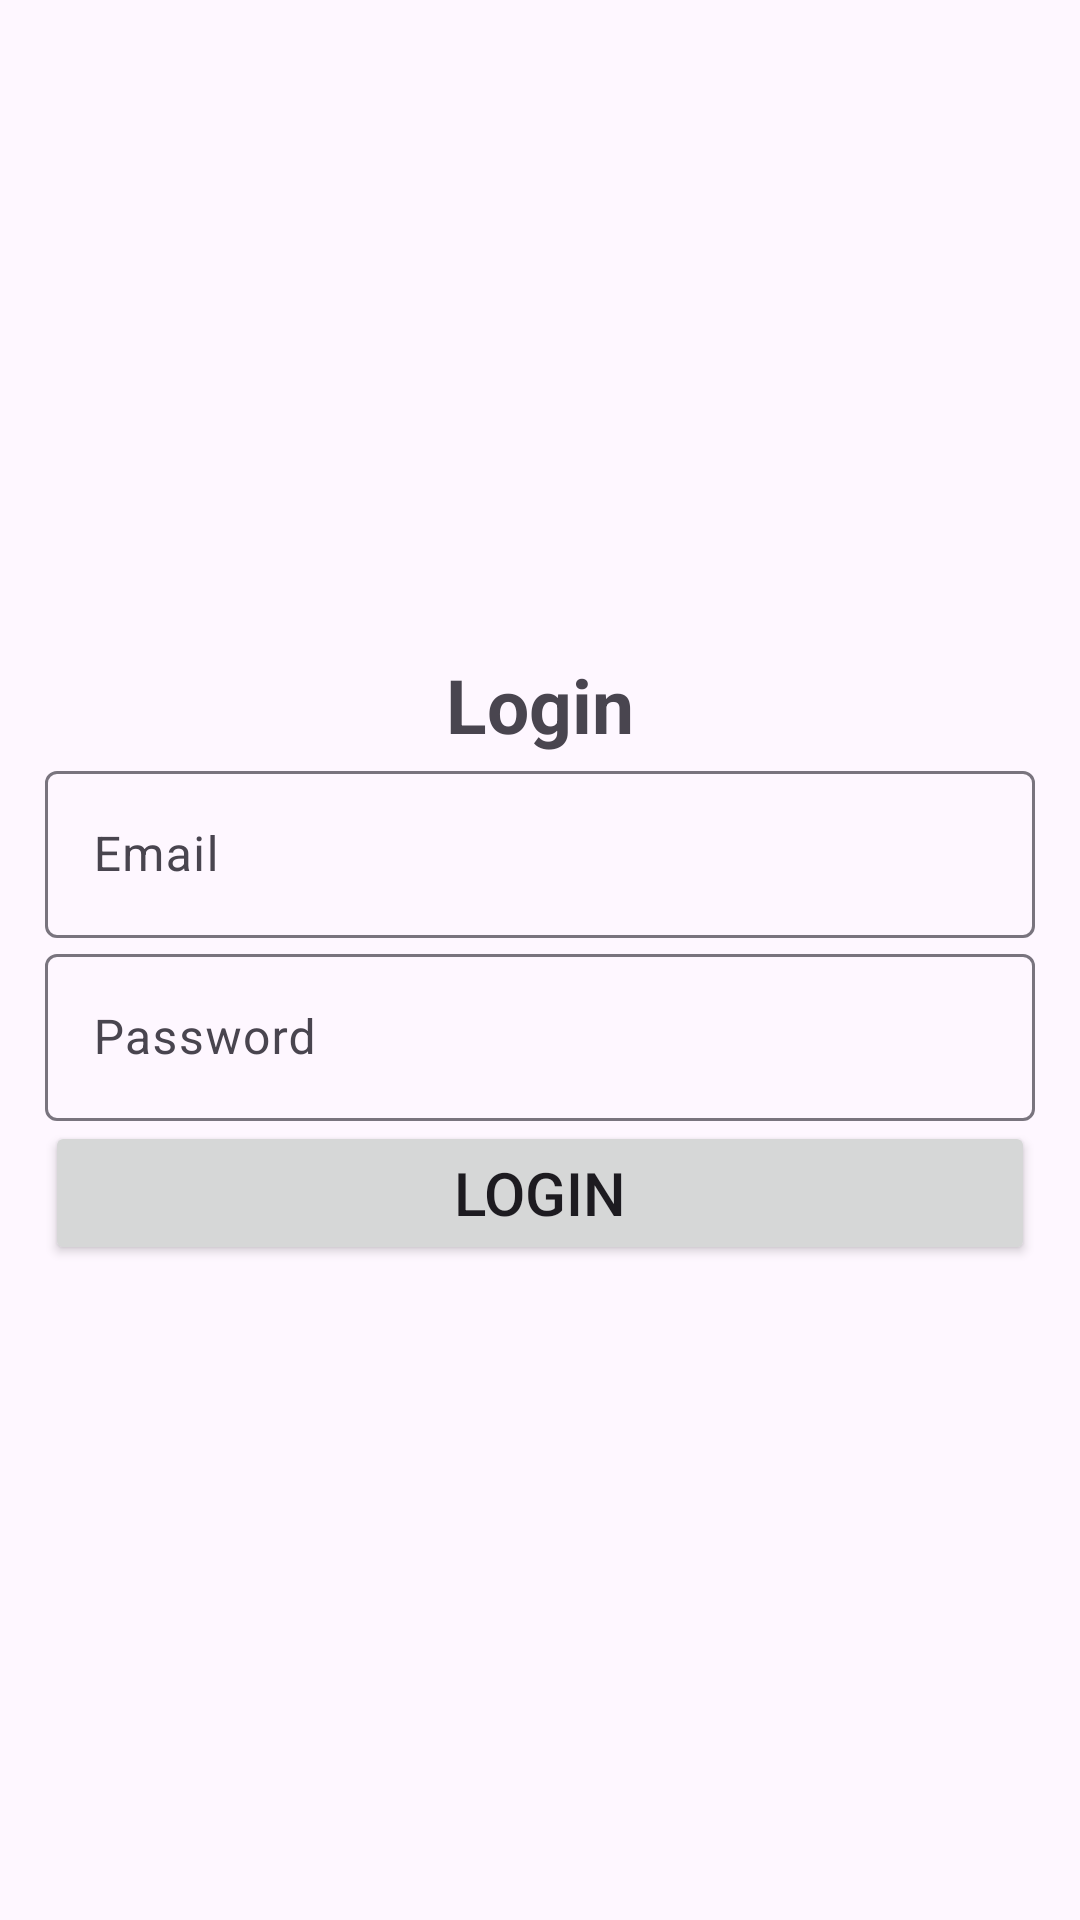

The Android layout XML behind this screen, and the referenced resources:
<!-- AndroidManifest.xml: application theme Theme.IASLab2_Mobile -->
<!-- res/layout/activity_login.xml -->
<?xml version="1.0" encoding="utf-8"?>
<LinearLayout xmlns:android="http://schemas.android.com/apk/res/android"
    xmlns:app="http://schemas.android.com/apk/res-auto"
    xmlns:tools="http://schemas.android.com/tools"
    android:id="@+id/main"
    android:layout_width="match_parent"
    android:layout_height="match_parent"
    android:gravity="center"
    android:orientation="vertical"
    android:padding="15dp"
    tools:context=".Login">

    <TextView
        android:text="@string/login"
        android:textSize="25sp"
        android:textStyle="bold"
        android:gravity="center"
        android:layout_width="match_parent"
        android:layout_height="wrap_content" />

    <com.google.android.material.textfield.TextInputLayout
        android:layout_width="match_parent"
        android:layout_height="wrap_content">

        <com.google.android.material.textfield.TextInputEditText
            android:id="@+id/email"
            android:hint="@string/email"
            android:layout_width="match_parent"
            android:layout_height="wrap_content">
        </com.google.android.material.textfield.TextInputEditText>

    </com.google.android.material.textfield.TextInputLayout>

    <com.google.android.material.textfield.TextInputLayout
        android:layout_width="match_parent"
        android:layout_height="wrap_content">

        <com.google.android.material.textfield.TextInputEditText
            android:id="@+id/password"
            android:hint="@string/password"
            android:layout_width="match_parent"
            android:layout_height="wrap_content">
        </com.google.android.material.textfield.TextInputEditText>



    </com.google.android.material.textfield.TextInputLayout>

    <Button
        android:id="@+id/login"
        android:textSize="20sp"
        android:layout_width="match_parent"
        android:layout_height="wrap_content"
        android:layout_gravity="center"
        android:text="@string/login">

    </Button>

</LinearLayout>
<!-- resources referenced by this layout -->
<resources>
  <string name="email">Email</string>
  <string name="login">Login</string>
  <string name="password">Password</string>
  <style name="Theme.IASLab2_Mobile" parent="Base.Theme.IASLab2_Mobile" />
  <style name="Base.Theme.IASLab2_Mobile" parent="Theme.Material3.DayNight.NoActionBar">
          
          
      </style>
</resources>
